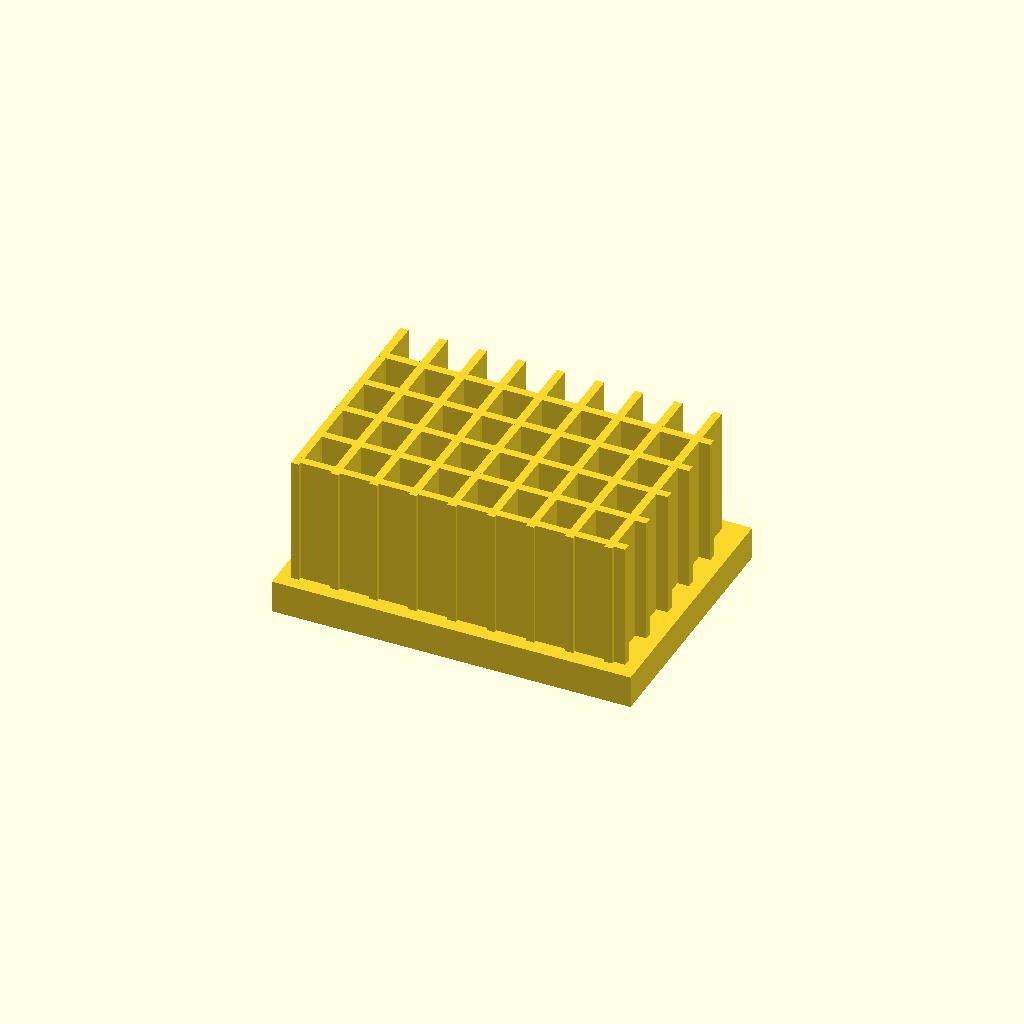
Cell 1: rendered with the file's own defaults.
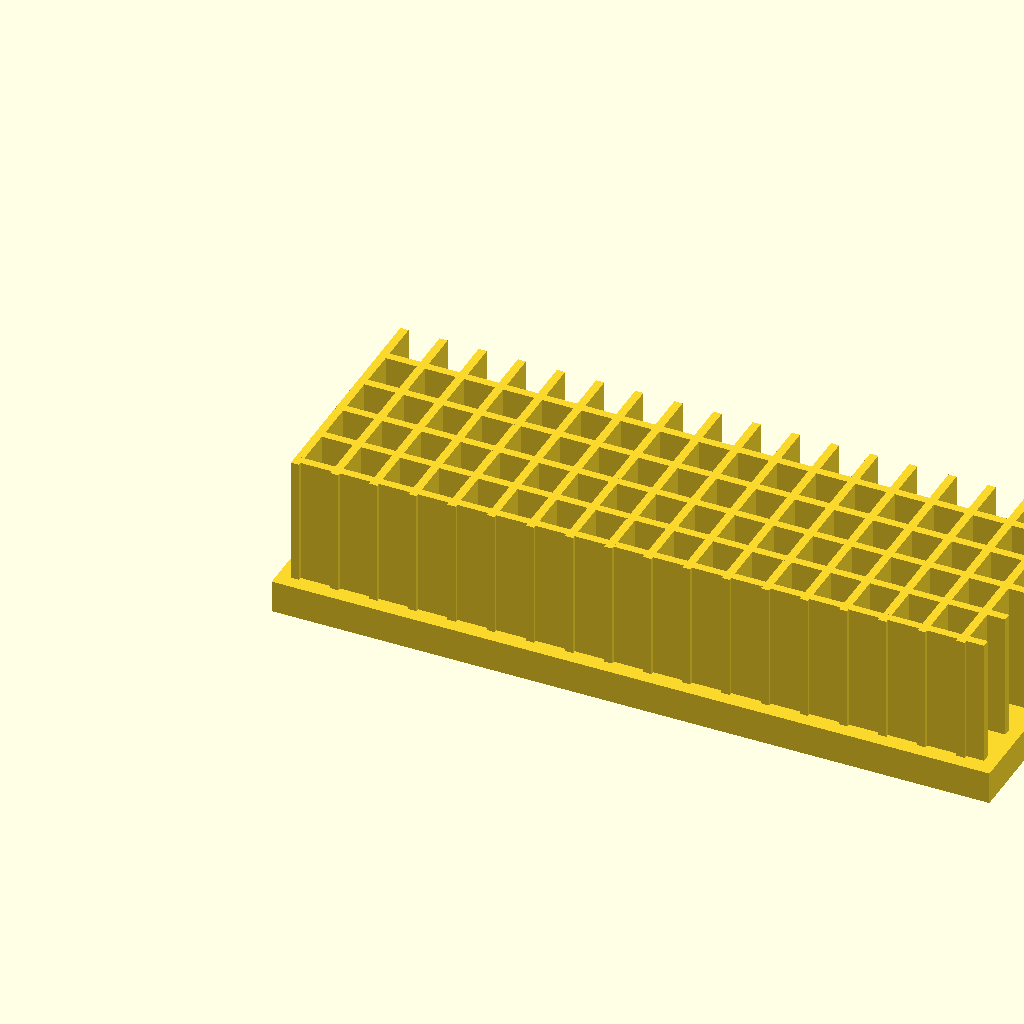
Cell 2: base_l = 220 (everything else at default).
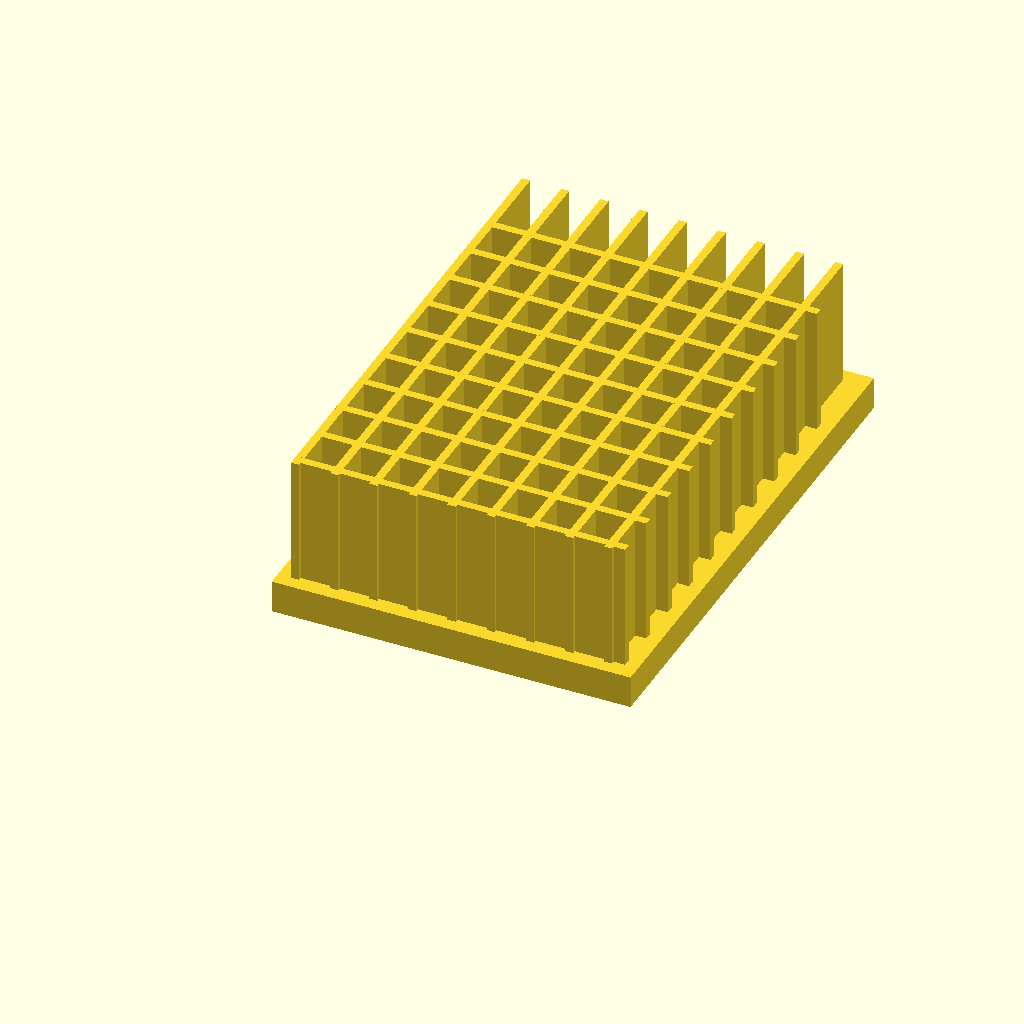
Cell 3 — base_w set to 160, the other parameters unchanged.
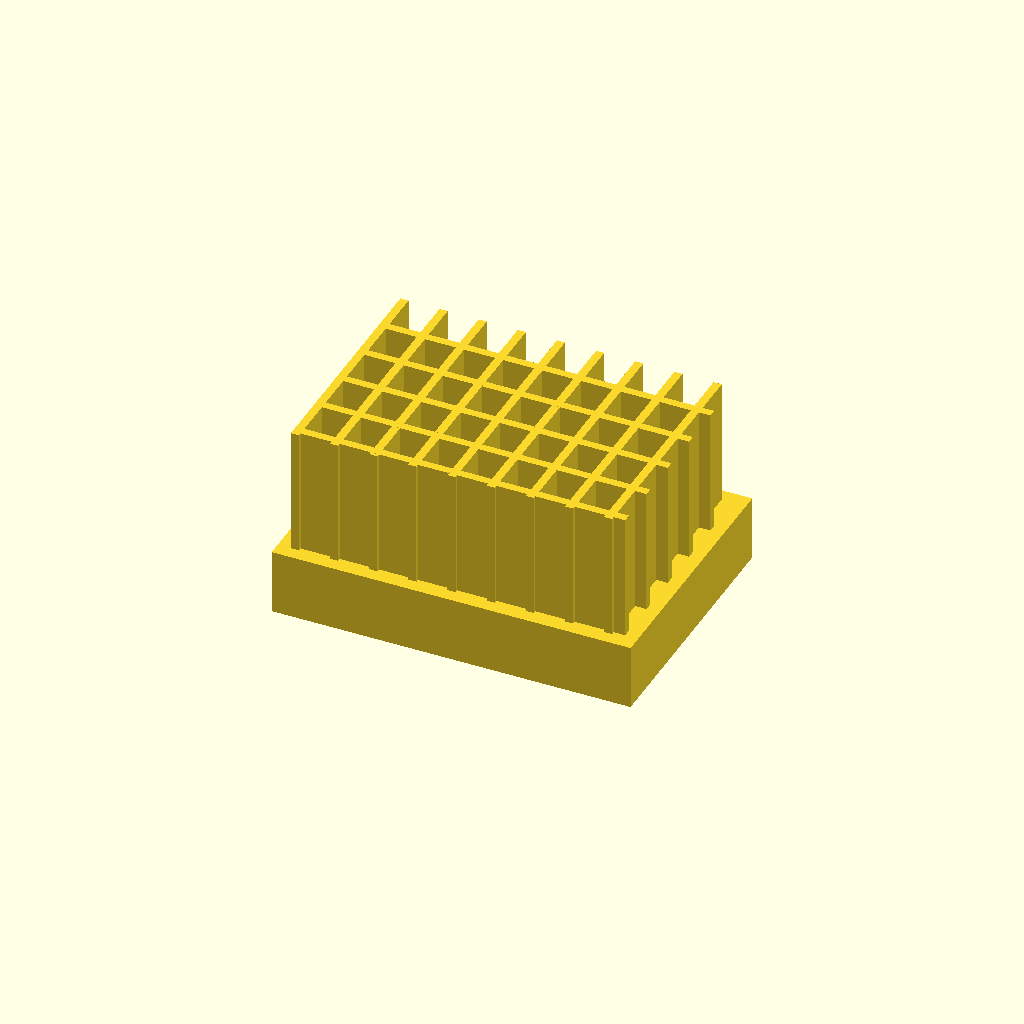
Cell 4: the same model with base_t = 20.
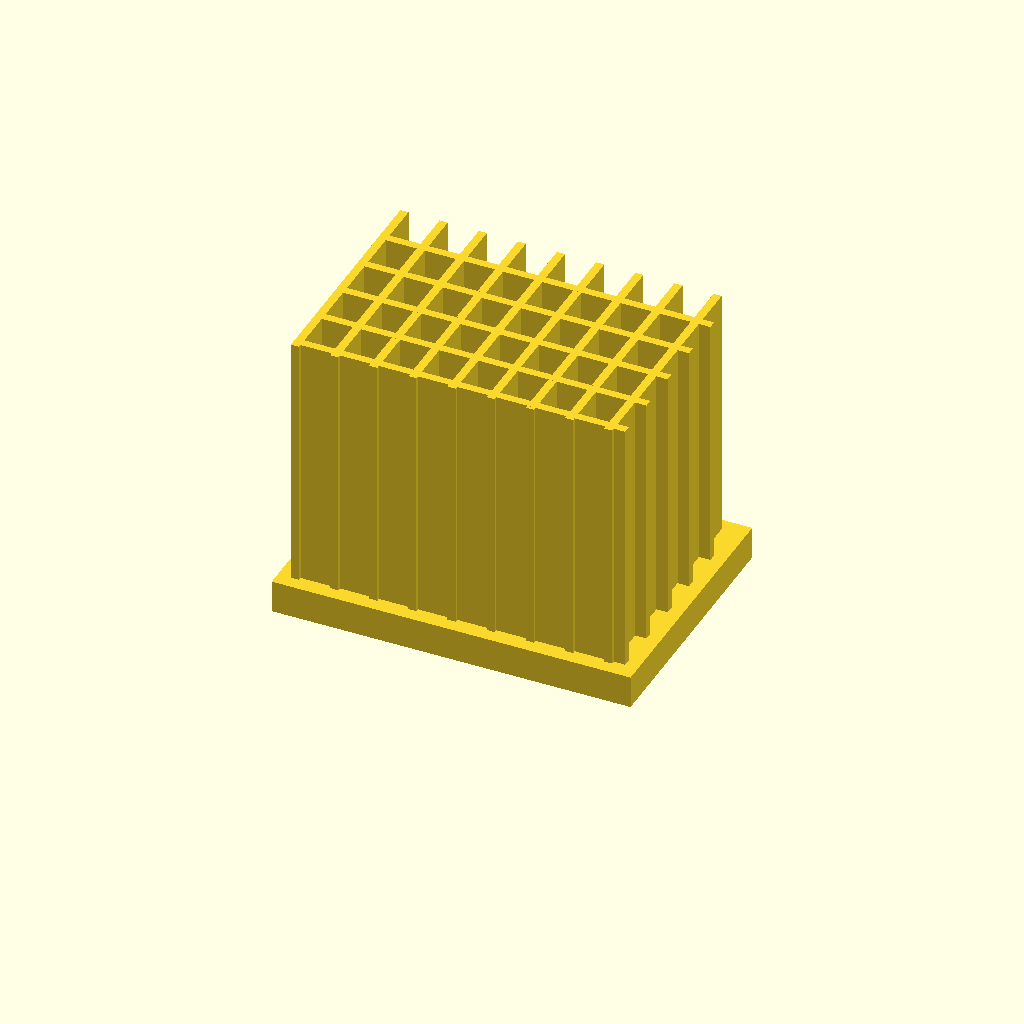
Cell 5 — fin_h set to 80, the other parameters unchanged.
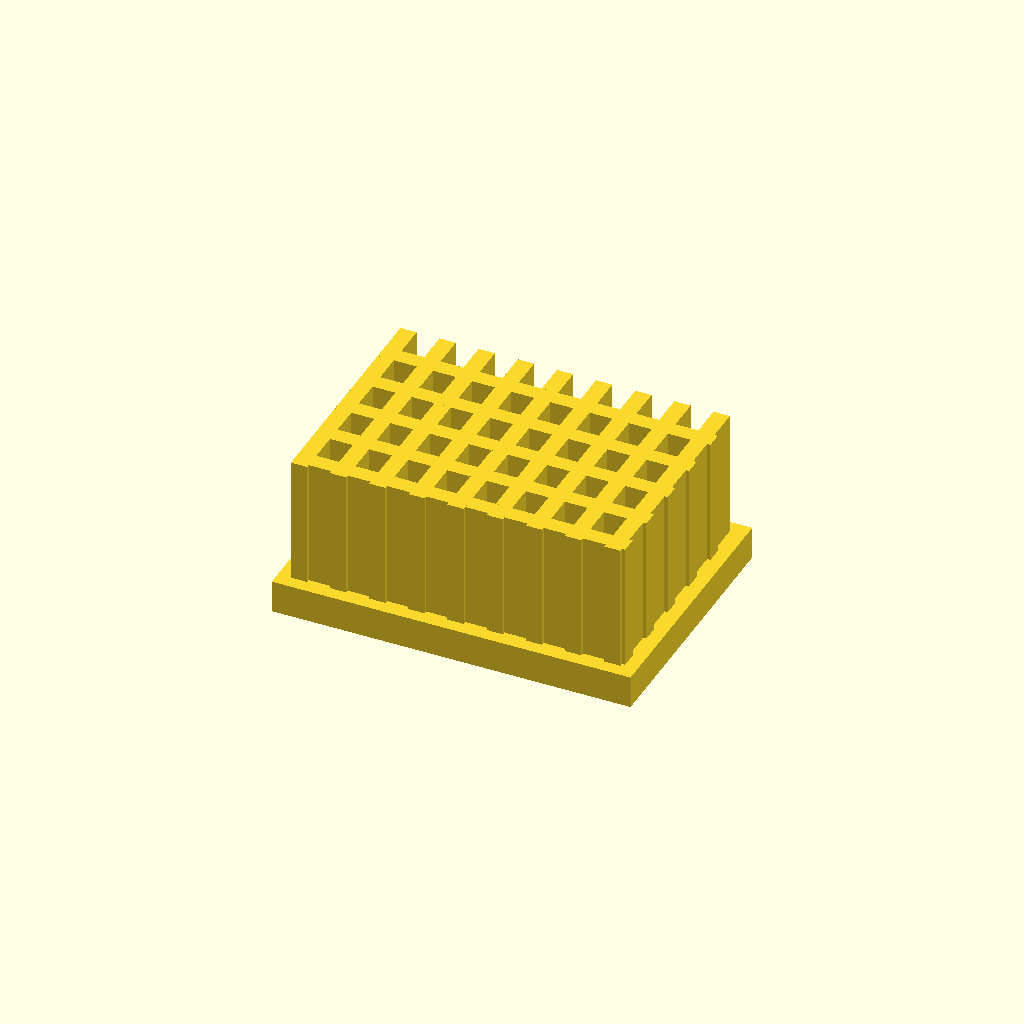
Cell 6: fin_t = 5 (everything else at default).
All cells are drawn from one camera (rotation 55°, 0°, 25°, orthographic, colour scheme Cornfield), so only the parameter changes between them.
Source of the model, optional_data/data/solid2/heatsink/part_0011.scad:
$fn = 32;

// ----------------------------------------------------------------------
// Heatsink: cross fin block
// ----------------------------------------------------------------------

// --- parameters (mm) ---
base_l = 110;             // base length, X
base_w = 80;              // base width, Y
base_t = 10;              // base plate thickness
fin_h = 40;               // fin height above the base
fin_t = 2.5;              // fin thickness
edge = 4;                 // margin from the base ends
pitch = 12;               // fin pitch
rib_pitch = 14;           // cross rib pitch

n_fins = floor((base_l - 2 * edge - fin_t) / pitch) + 1;  // fin count
total_h = base_t + fin_h - 1;  // overall height
n_ribs = floor((base_w - 2 * edge) / rib_pitch);  // rib count

union() {
  cube([base_l, base_w, base_t]);
  for (i = [0 : n_fins - 1])
    translate([edge + i * pitch, edge, base_t - 1])
      cube([fin_t, base_w - 2 * edge, fin_h]);
  for (i = [0 : n_ribs - 1])
    translate([edge, edge + 1 + i * rib_pitch, base_t - 1])
      cube([base_l - 2 * edge, fin_t, fin_h]);
}
Parameter table extracted from the source (name, type, default, range or options):
base_l: number, default 110
base_w: number, default 80
base_t: number, default 10
fin_h: number, default 40
fin_t: number, default 2.5
edge: number, default 4
pitch: number, default 12
rib_pitch: number, default 14
